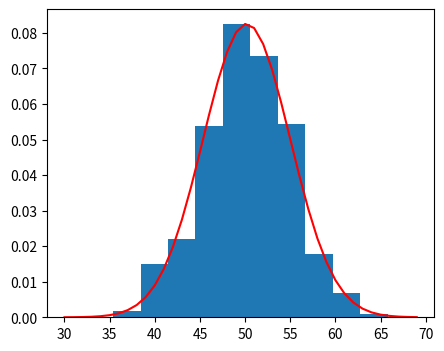

Write Python code to recreate this figure.
import matplotlib.pyplot as plt

from numpy.random import normal
from numpy import mean, std
from scipy.stats import norm

sample = normal(loc=50, scale=5, size=1000)

plt.figure(figsize=(5,4))
plt.hist(sample, bins=10, density=True, color='blue')

sample_mean = mean(sample)
sample_std = std(sample)
print('Mean=%.3f \nStandard Deviation=%.3f' % (sample_mean, sample_std))

dist = norm(sample_mean, sample_std)
dist

values = [value for value in range(30,70)]

probabilitas = [dist.pdf(value) for value in values]
probabilitas

plt.hist(sample, bins=10, density=True)
plt.plot(values, probabilitas, color='red')
plt.show()